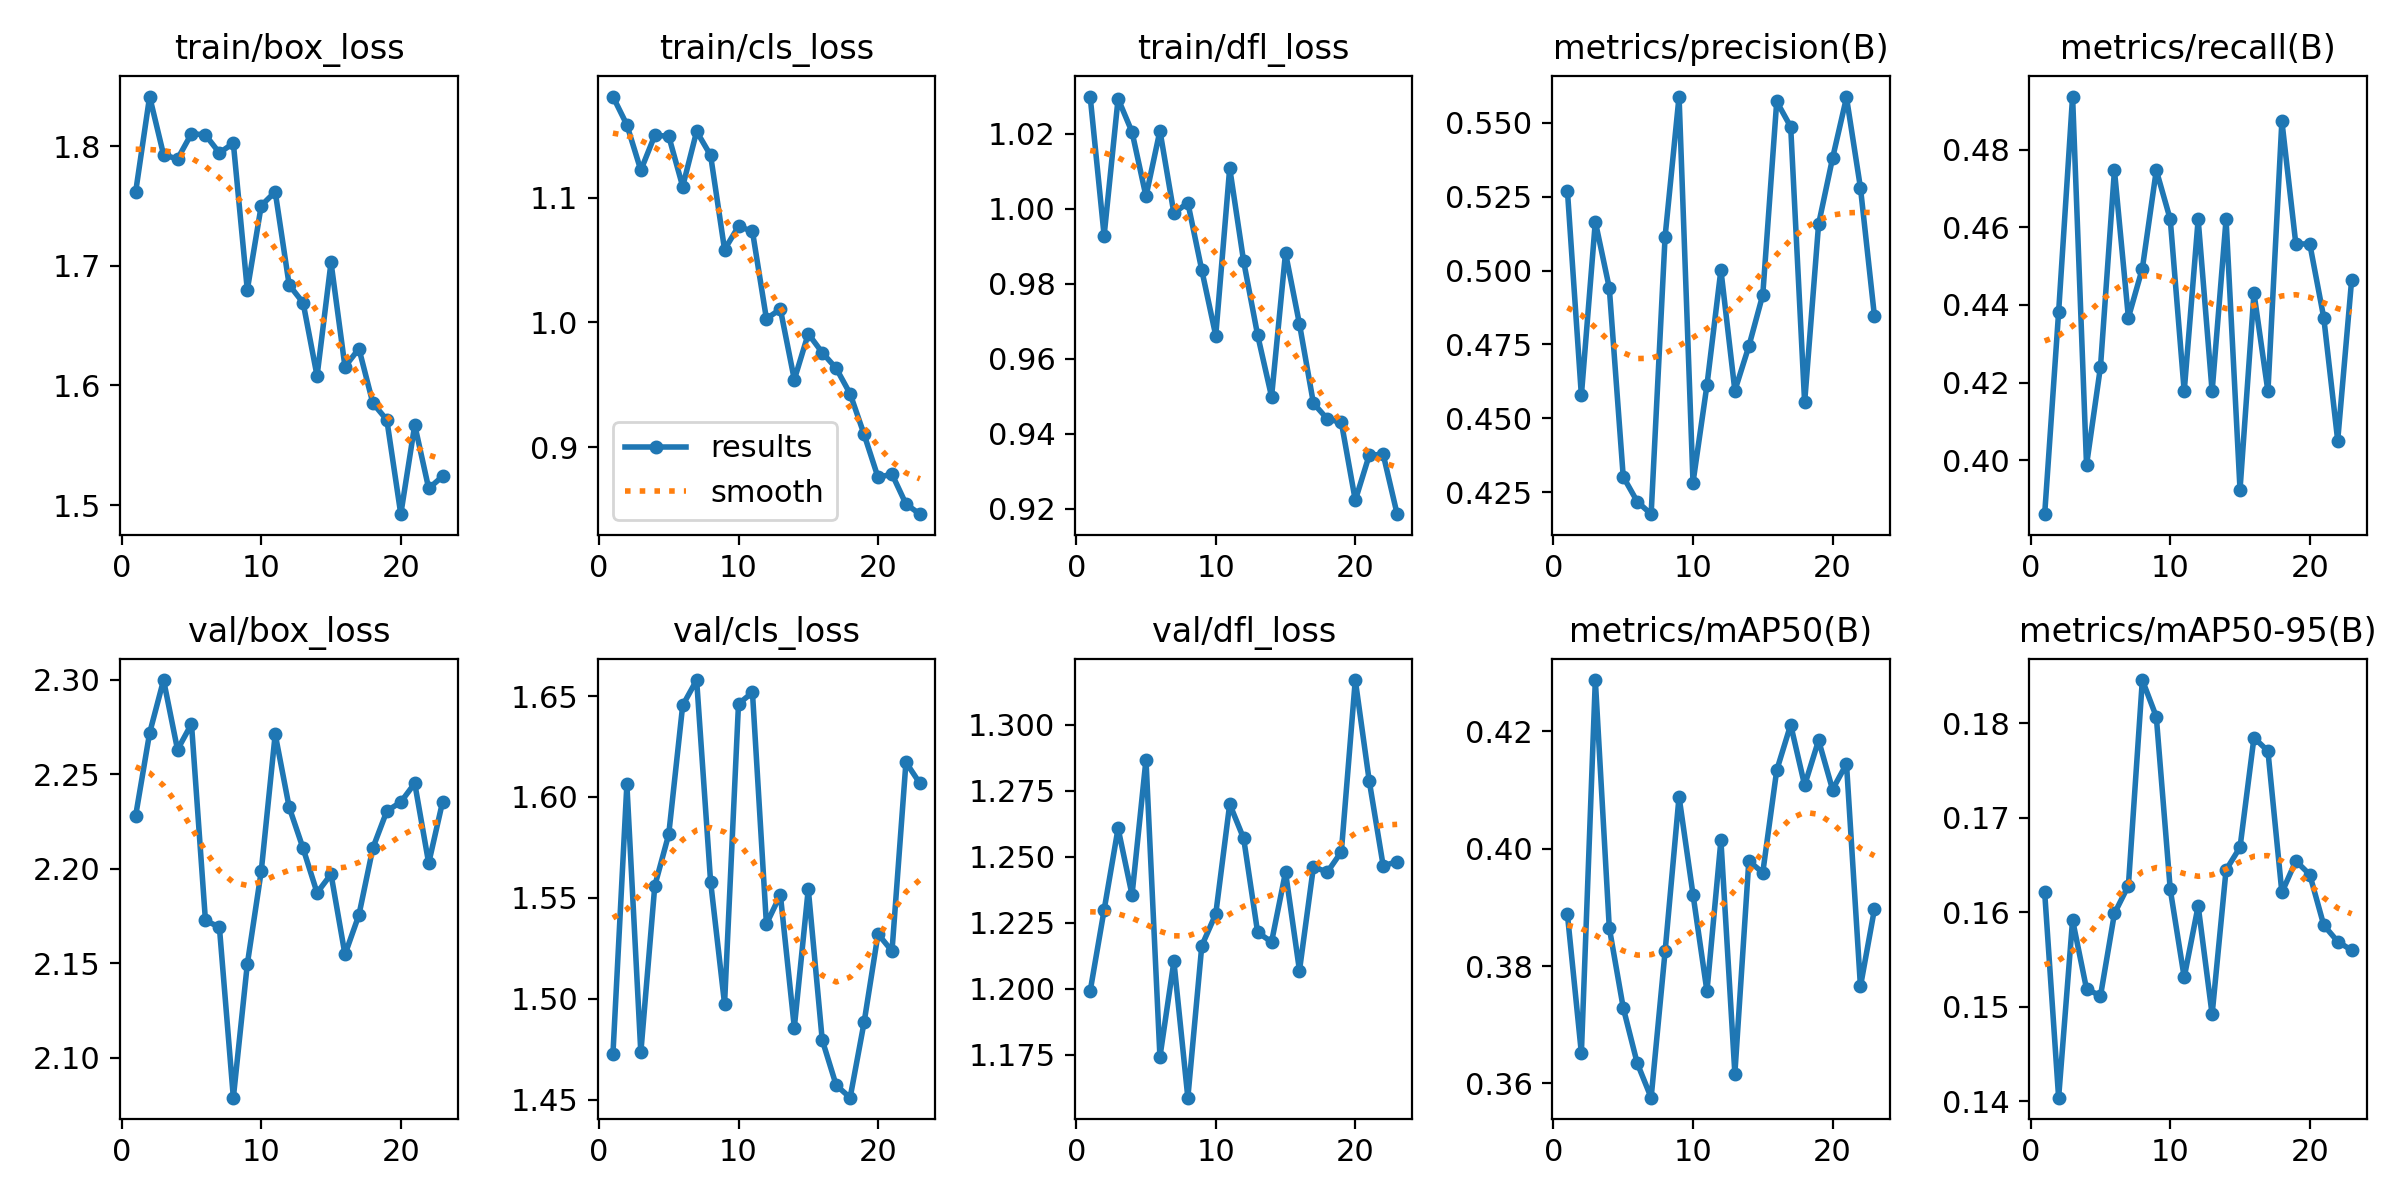

Source data for this figure (header and first rows):
epoch, time, train/box_loss, train/cls_loss, train/dfl_loss, metrics/precision(B), metrics/recall(B), metrics/mAP50(B), metrics/mAP50-95(B), val/box_loss, val/cls_loss, val/dfl_loss, lr/pg0, lr/pg1, lr/pg2
1, 13.97, 1.762, 1.181, 1.03, 0.527, 0.3861, 0.3888, 0.1621, 2.228, 1.472, 1.199, 0.00038, 0.00038, 0.00038
2, 28.26, 1.841, 1.158, 0.9929, 0.4578, 0.4381, 0.3652, 0.1404, 2.272, 1.606, 1.23, 0.0007646, 0.0007646, 0.0007646
3, 42.05, 1.793, 1.122, 1.029, 0.5165, 0.4937, 0.4288, 0.1592, 2.3, 1.473, 1.261, 0.001133, 0.001133, 0.001133
4, 55.93, 1.789, 1.15, 1.021, 0.4942, 0.3987, 0.3866, 0.1519, 2.263, 1.556, 1.236, 0.001486, 0.001486, 0.001486
5, 69.87, 1.81, 1.149, 1.003, 0.4303, 0.424, 0.3729, 0.1512, 2.277, 1.581, 1.287, 0.001823, 0.001823, 0.001823
6, 83.76, 1.809, 1.109, 1.021, 0.4219, 0.4747, 0.3635, 0.1599, 2.173, 1.645, 1.174, 0.001802, 0.001802, 0.001802
7, 97.79, 1.794, 1.153, 0.9988, 0.4176, 0.4367, 0.3576, 0.1628, 2.169, 1.658, 1.21, 0.001762, 0.001762, 0.001762
8, 111.8, 1.802, 1.134, 1.002, 0.5115, 0.4494, 0.3825, 0.1846, 2.079, 1.558, 1.159, 0.001723, 0.001723, 0.001723
9, 125.8, 1.68, 1.058, 0.9836, 0.5588, 0.4747, 0.4089, 0.1807, 2.15, 1.497, 1.216, 0.001683, 0.001683, 0.001683
10, 139.8, 1.75, 1.077, 0.9662, 0.4283, 0.462, 0.3922, 0.1624, 2.199, 1.646, 1.228, 0.001644, 0.001644, 0.001644
11, 153.9, 1.762, 1.073, 1.011, 0.4613, 0.4177, 0.3757, 0.1531, 2.271, 1.652, 1.27, 0.001604, 0.001604, 0.001604
12, 167.8, 1.684, 1.003, 0.986, 0.5002, 0.462, 0.4014, 0.1607, 2.233, 1.537, 1.257, 0.001564, 0.001564, 0.001564
13, 181.7, 1.669, 1.011, 0.9663, 0.4594, 0.4177, 0.3617, 0.1492, 2.211, 1.552, 1.221, 0.001525, 0.001525, 0.001525
14, 195.8, 1.608, 0.9541, 0.9499, 0.4743, 0.462, 0.3979, 0.1645, 2.187, 1.486, 1.218, 0.001485, 0.001485, 0.001485
15, 209.7, 1.703, 0.9909, 0.9882, 0.4918, 0.3924, 0.396, 0.1669, 2.197, 1.554, 1.244, 0.001446, 0.001446, 0.001446
16, 223.6, 1.616, 0.9758, 0.9692, 0.5572, 0.443, 0.4134, 0.1785, 2.155, 1.48, 1.207, 0.001406, 0.001406, 0.001406
17, 237.4, 1.631, 0.9632, 0.9482, 0.5486, 0.4177, 0.4212, 0.1771, 2.176, 1.457, 1.246, 0.001366, 0.001366, 0.001366
18, 251.2, 1.585, 0.9427, 0.9439, 0.4554, 0.4873, 0.4108, 0.1621, 2.211, 1.451, 1.244, 0.001327, 0.001327, 0.001327
19, 265.2, 1.571, 0.9102, 0.9431, 0.5157, 0.4557, 0.4185, 0.1655, 2.23, 1.488, 1.252, 0.001287, 0.001287, 0.001287
20, 279, 1.492, 0.8757, 0.9223, 0.538, 0.4557, 0.4101, 0.164, 2.235, 1.532, 1.317, 0.001248, 0.001248, 0.001248
21, 292.9, 1.567, 0.8783, 0.9343, 0.5585, 0.4367, 0.4145, 0.1587, 2.245, 1.524, 1.279, 0.001208, 0.001208, 0.001208
22, 306.8, 1.514, 0.8544, 0.9345, 0.528, 0.4051, 0.3765, 0.1569, 2.203, 1.617, 1.247, 0.001168, 0.001168, 0.001168
23, 320.7, 1.524, 0.8462, 0.9185, 0.4847, 0.4465, 0.3897, 0.156, 2.236, 1.607, 1.248, 0.001129, 0.001129, 0.001129
